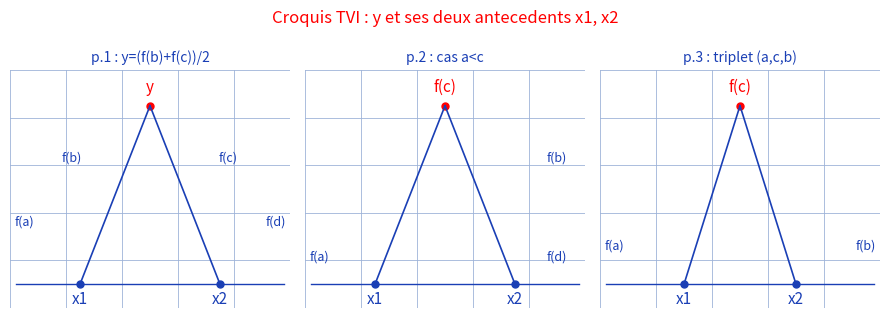

Recreate this plot in Python.
"""Reproduit les trois croquis "en toit" de la preuve injective-continue => monotone.

Schemas d'origine (stylo bleu sur papier) : a chaque contradiction par le
theoreme des valeurs intermediaires, l'auteur dessine un "toit" : une valeur
y au sommet, reliee par deux segments a ses deux antecedents x1 et x2 sur
l'axe, avec les valeurs f(a), f(b), f(c), f(d) annotees autour.
  - p.1 : y = (f(b)+f(c))/2 au sommet, x1 dans ]c;d[, x2 dans ]b;c[ ;
    f(a) a gauche, f(b), f(c), f(d) autour.
  - p.2 : variante avec f(c), f(b) au sommet, f(a) et f(d) en bas.
  - p.3 : variante avec f(c) au sommet, f(a) a gauche, f(b) a droite.

Style "stylo" : traits/points bleus, valeur y et titre rouges,
fond quadrille bleu.

Sortie : raw/analyse-fonctions/injective-continue-monotone/assets/croquis-tvi.png

Usage :
  uv run scripts/reproduce_injective_continue_monotone_1.py   (depuis ~/KpihX-Labs/Explore/lab/)

Exemples :
>>> # genere le PNG et affiche son chemin + taille
>>> # $ uv run scripts/reproduce_injective_continue_monotone_1.py
>>> # OK -> .../assets/croquis-tvi.png (NNNNN o)
>>> # le rendu montre 3 panneaux "toit" : y relie a x1 et x2 a chaque fois.
"""

import matplotlib.pyplot as plt
from pathlib import Path

OUT = (
    Path.home()
    / "KpihX-Labs/Explore/sciencurious/raw/analyse-fonctions"
    "/injective-continue-monotone/assets/croquis-tvi.png"
)
OUT.parent.mkdir(parents=True, exist_ok=True)

BLUE, RED = "#1a3fb5", "red"

fig, axes = plt.subplots(1, 3, figsize=(9, 3.2))
fig.suptitle("Croquis TVI : y et ses deux antecedents x1, x2", color=RED, fontsize=12)

panels = [
    dict(
        title="p.1 : y=(f(b)+f(c))/2",
        top=(0.5, 0.85, "y"),
        feet=[(0.25, "x1"), (0.75, "x2")],
        notes=[(0.05, 0.35, "f(a)"), (0.22, 0.62, "f(b)"), (0.78, 0.62, "f(c)"), (0.95, 0.35, "f(d)")],
    ),
    dict(
        title="p.2 : cas a<c",
        top=(0.5, 0.85, "f(c)"),
        feet=[(0.25, "x1"), (0.75, "x2")],
        notes=[(0.05, 0.2, "f(a)"), (0.9, 0.62, "f(b)"), (0.9, 0.2, "f(d)")],
    ),
    dict(
        title="p.3 : triplet (a,c,b)",
        top=(0.5, 0.85, "f(c)"),
        feet=[(0.3, "x1"), (0.7, "x2")],
        notes=[(0.05, 0.25, "f(a)"), (0.95, 0.25, "f(b)")],
    ),
]


def draw_panel(ax, spec):
    """Dessine un panneau "toit" : sommet y relie aux deux antecedents."""
    ax.set_xlim(0, 1)
    ax.set_ylim(0, 1)
    ax.grid(True, color="#9db3d8", linewidth=0.6)  # papier quadrille bleu
    ax.set_axisbelow(True)
    ax.tick_params(labelbottom=False, labelleft=False, length=0)  # grille gardee, etiquettes masquees
    for spine in ax.spines.values():
        spine.set_visible(False)
    ax.set_title(spec["title"], color=BLUE, fontsize=10)
    tx, ty, tlabel = spec["top"]
    ax.plot(tx, ty, "o", color=RED, markersize=5)
    ax.text(tx, ty + 0.06, tlabel, color=RED, fontsize=11, ha="center")
    for fx, flabel in spec["feet"]:
        ax.plot([tx, fx], [ty, 0.1], color=BLUE, linewidth=1.2)  # segment y -> xi
        ax.plot(fx, 0.1, "o", color=BLUE, markersize=5)
        ax.text(fx, 0.02, flabel, color=BLUE, fontsize=11, ha="center")
    ax.plot([0.02, 0.98], [0.1, 0.1], color=BLUE, linewidth=1.0)  # axe des antecedents
    for nx, ny, nlabel in spec["notes"]:
        ax.text(nx, ny, nlabel, color=BLUE, fontsize=9, ha="center")


for ax, spec in zip(axes, panels):
    draw_panel(ax, spec)

fig.tight_layout()
fig.savefig(OUT, dpi=150)
print(f"OK -> {OUT} ({OUT.stat().st_size} o)")
